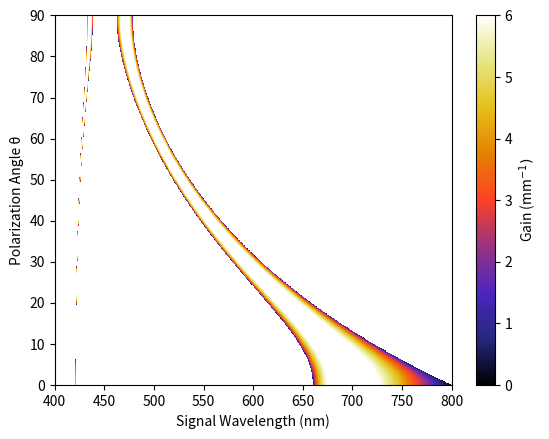
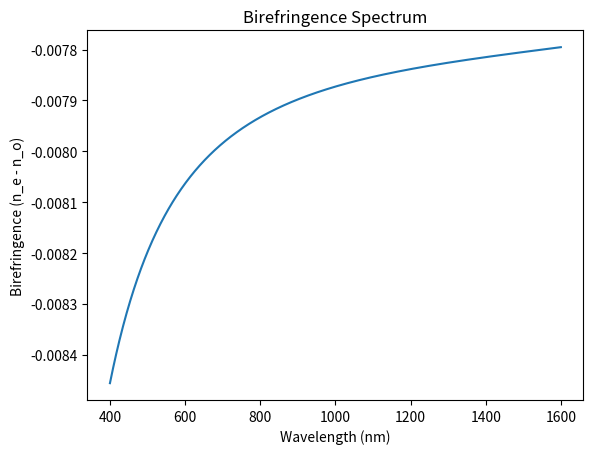
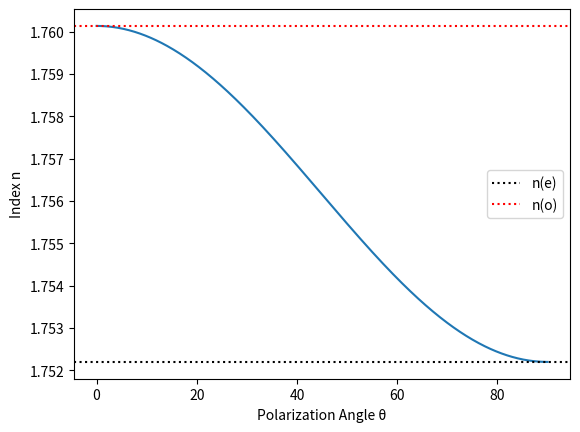
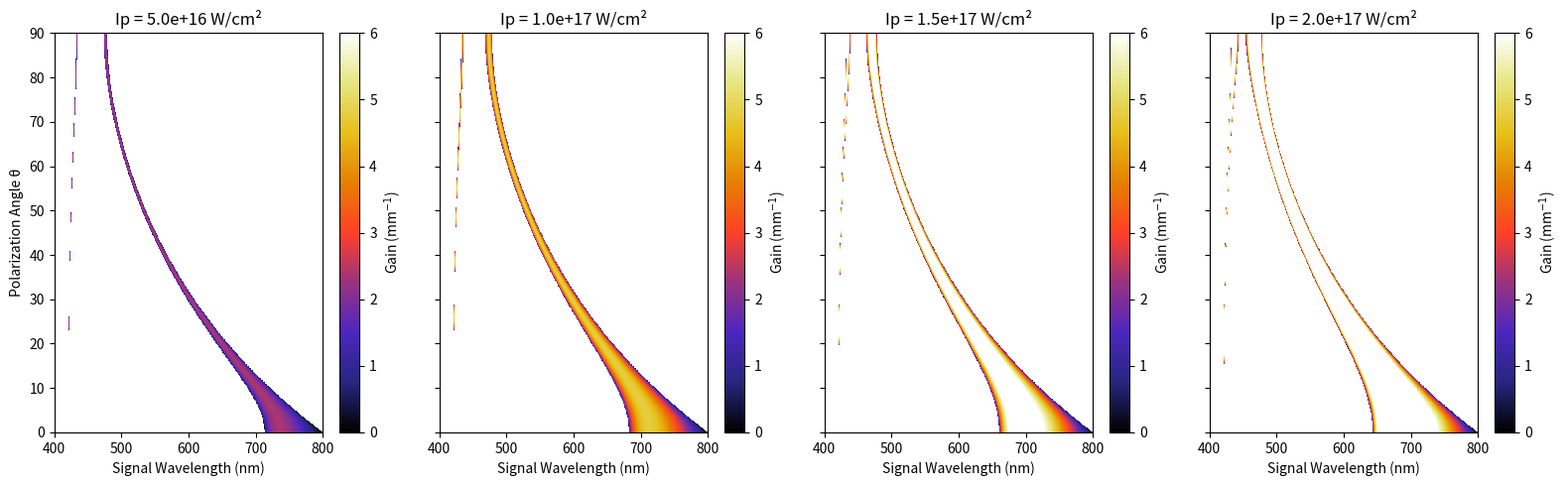

Write Python code to recreate these figures, in order.
# -*- coding: utf-8 -*-
"""
Created on Wed Sep 17 20:32:08 2025

@author: Owner
"""

import numpy as np
import matplotlib.pyplot as plt

c = 2.9979e8
π = np.pi

n2 = -1/3 * 3.2e-20 #Sapphire
# n2 = -1/3 * 1.5e-19 #YVO4
# n2 = -1/3 * 2.3e-20 #Quartz

Ip = 1.5e17 # 1.5e17
λp = 800e-9

def index_o(λμm):
    
    return (1+1.4313493/(1-(0.0726631/λμm)**2)+0.65054713/(1-(0.1193242/λμm)**2)+5.3414021/(1-(18.028251/λμm)**2))**.5 #Sapphire
    # return (3.778790+0.070479/(λμm**2-0.045731)-0.009701*λμm**2)**.5 #YVO4
    # return (1+0.28604141+1.07044083/(1-1.00585997e-2/λμm**2)+1.10202242/(1-100/λμm**2))**.5 #Quartz

def index_e(λμm):
    
    return (1+1.5039759/(1-(0.0740288/λμm)**2)+0.55069141/(1-(0.1216529/λμm)**2)+6.5927379/(1-(20.072248/λμm)**2))**.5 #Sapphire
    # return (4.607200+0.108087/(λμm**2-0.052495)-0.014305*λμm**2)**.5 #YVO4
    # return (1+0.28851804+1.09509924/(1-1.02101864e-2/λμm**2)+1.15662475/(1-100/λμm**2))**.5 #Quartz

def index_e_theta(λμm,θ):
    ne = index_e(λμm)
    no = index_o(λμm)
    return ((np.cos(θ)**2)/(no**2) + (np.sin(θ)**2)/(ne**2))**(-0.5)

DN = -0.0 #this is the birefringence, can be positive or negative, difference between n(e) and n(o) on refractiveindex.info

def Δk(λp,λs,Ip,θ):
    ωp = 2*π*c/λp
    ωs = 2*π*c/λs
    ωi = 2*ωp-ωs
    n_p = index_o(λp*1e6)
    ns = index_e_theta(λs*1e6,θ)
    ni = index_e_theta(2*π*c/ωi*1e6,θ)
    # return 2/c*(n_p*ωp*(1 + 1/3*n2*Ip)) - 1/c*(ns*ωs + ni*ωi) #from Cohen PRL 2009, for orthogonal polarization
    return 1/c*(ns*ωs + ni*ωi + 2*DN*ωp - 2*n_p*ωp) #From Agrawal, eq 10.2.18, for same polarization
#this seems to be correct. So you cannot get perfect phase matching on axis in the normal dispersion regime by tuning the pump power
#but you can in the anomalous dispersion regime
        
ωp = 2*π*c/λp
n_p = index_o(λp*1e6)
kp = ωp/c*n_p
Nω = 1001
# ωvec = np.linspace(0, 2*(2*π*c/λp), Nω)
ωvec = np.linspace(2*π*c/λp, 2*(2*π*c/λp), Nω)

def gg(λp,λs,Ip,θ):
    ωp = 2*π*c/λp
    n_p = index_o(λp*1e6)
    alpha = ωp/c*n2*Ip/n_p
    out = alpha**2 - (alpha + (Δk(λp,(2*π*c/ωvec),Ip,θ)))**2
    return (out)**0.5

Nθ = 1001
θvec = np.linspace(0, np.pi/2, Nθ)  # polarization angle: 0 = ordinary, π/2 = extraordinary

peakgainmat = np.zeros((Nθ,Nω),dtype='complex')
for count in range(0,Nθ):
    peakgainmat[count,:] = gg(λp,2*π*c/ωvec,Ip,θvec[count])

λvec_nm = 2*π*c/ωvec * 1e9

plt.figure()
plt.pcolormesh(λvec_nm, np.degrees(θvec), np.abs(peakgainmat)*1e-3, cmap='CMRmap', vmin=0, vmax=6)
# plt.pcolormesh(ωvec/ωp, np.degrees(θvec), np.abs(peakgainmat)*1e-3, cmap='CMRmap')
plt.ylim((0,90))
# plt.xlim((0,2))
plt.xlim((λp*1e9/2,λp*1e9)) 
plt.xlabel('Signal Wavelength (nm)')
plt.ylabel('Polarization Angle θ')
cbar = plt.colorbar()
cbar.set_label('Gain (mm$^{-1})$')

#%% DN as a function of wavelength
λvec = np.linspace(400e-9,1600e-9,1000)

DNvec = index_e(λvec*1e6) - index_o(λvec*1e6)

plt.figure()
plt.plot(λvec*1e9, DNvec)
plt.xlabel('Wavelength (nm)')
plt.ylabel('Birefringence (n_e - n_o)')
plt.title('Birefringence Spectrum')

#%% Angle vs index
θ = np.linspace(0,np.pi/2,500)
plt.figure()
plt.plot(θ*180/np.pi,index_e_theta(0.8,θ))
plt.xlabel('Polarization Angle θ')
plt.ylabel('Index n')
plt.axhline(y=index_e(0.8), color='black', linestyle='dotted', label='n(e)')
plt.axhline(y=index_o(0.8), color='red', linestyle='dotted', label='n(o)')
plt.legend()

#%% Varying Intensities
Ip_values = [0.5e17, 1.0e17, 1.5e17, 2.0e17]

fig, axes = plt.subplots(1, len(Ip_values), figsize=(16, 5), sharey=True)

for ax, Ip_loop in zip(axes, Ip_values):
    peakgainmat = np.zeros((Nθ, Nω), dtype='complex')
    for count in range(0, Nθ):
        peakgainmat[count, :] = gg(λp, 2*π*c/ωvec, Ip_loop, θvec[count])
    
    pcm = ax.pcolormesh(λvec_nm, np.degrees(θvec), np.abs(peakgainmat)*1e-3, cmap='CMRmap', vmin=0, vmax=6)
    ax.set_ylim((0, 90))
    ax.set_xlim((λp*1e9/2, λp*1e9))
    ax.set_xlabel('Signal Wavelength (nm)')
    ax.set_title(f'Ip = {Ip_loop:.1e} W/cm²')
    fig.colorbar(pcm, ax=ax, label='Gain (mm$^{-1}$)')

axes[0].set_ylabel('Polarization Angle θ')
plt.tight_layout()
plt.show()
